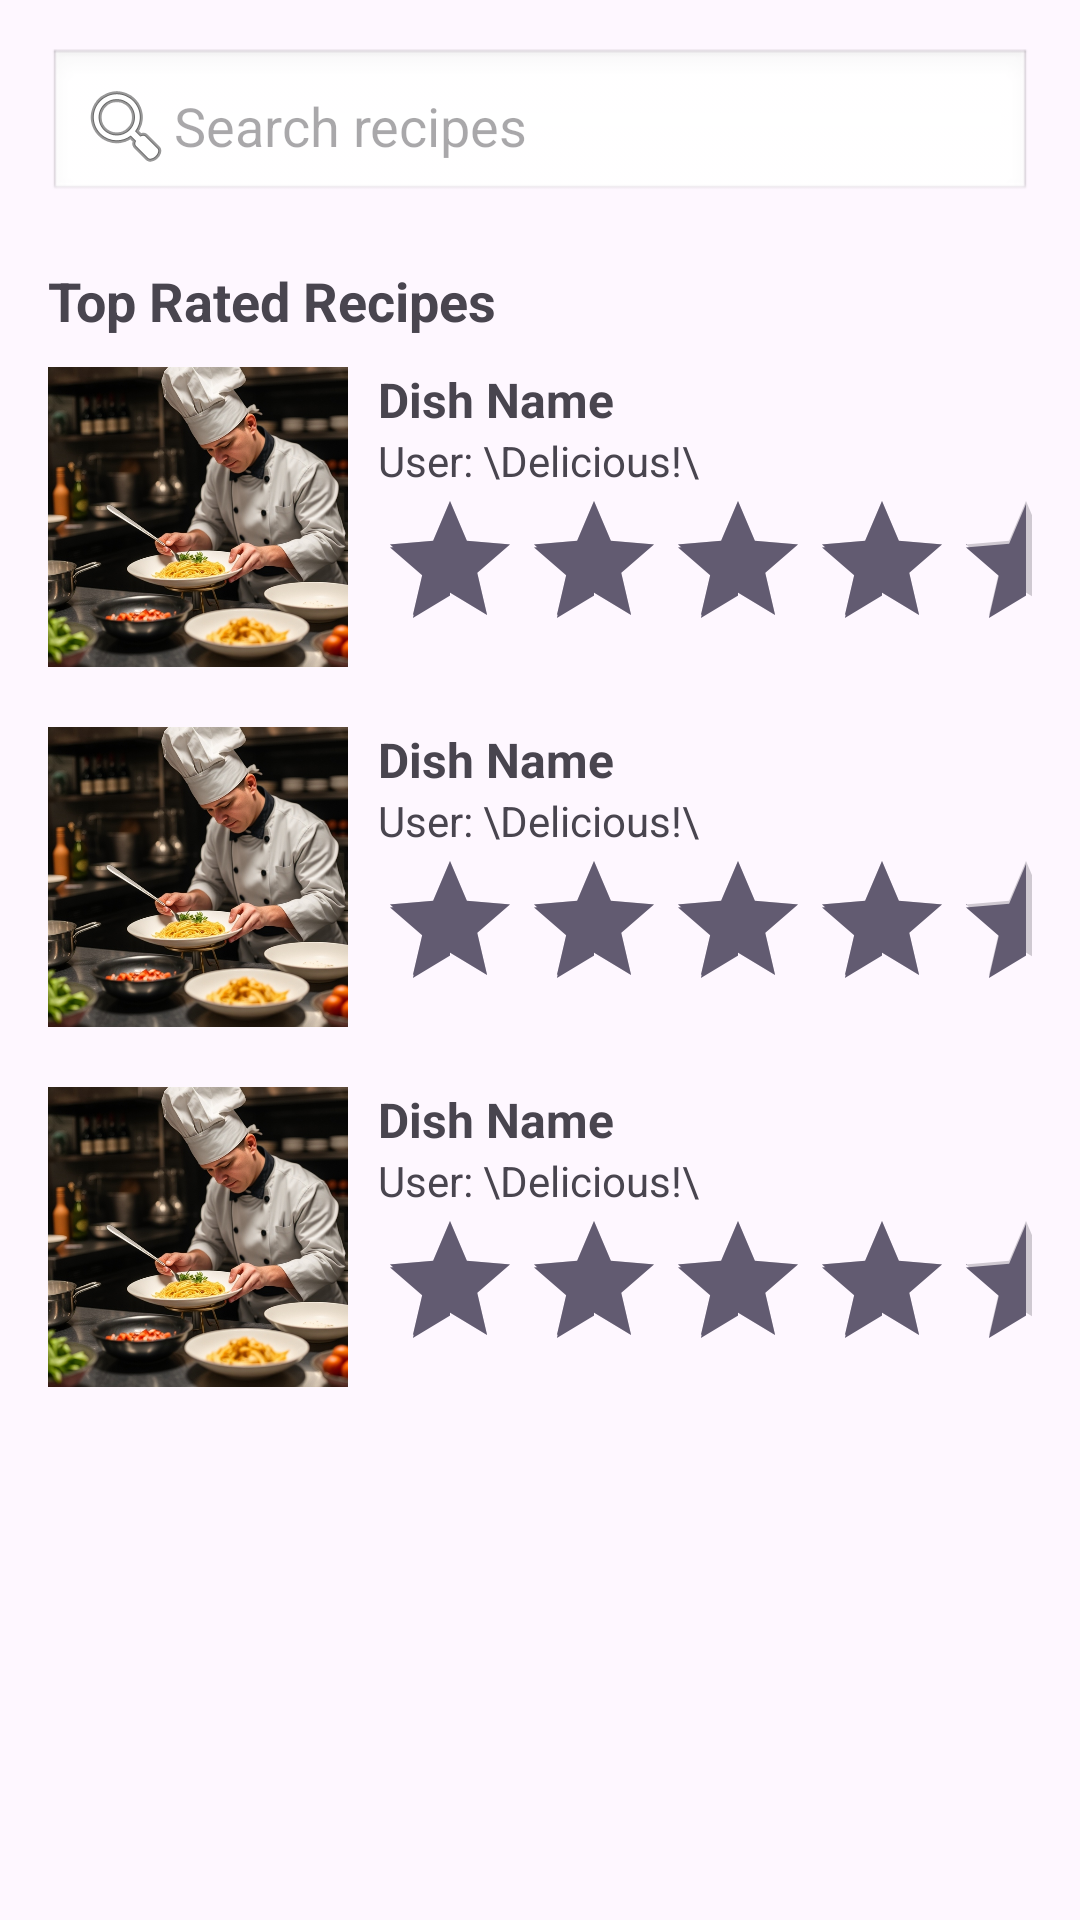

Produce the Android XML layout that renders to this screen, including the resource entries it uses.
<!-- AndroidManifest.xml: application theme Theme.ChefsRecipeApp -->
<!-- res/layout/activity_home_screen.xml -->
<?xml version="1.0" encoding="utf-8"?>
<RelativeLayout xmlns:android="http://schemas.android.com/apk/res/android"
    android:layout_width="match_parent"
    android:layout_height="match_parent"
    android:padding="16dp">

    
    <EditText
        android:id="@+id/searchBar"
        android:layout_width="match_parent"
        android:layout_height="wrap_content"
        android:hint="Search recipes"
        android:background="@android:drawable/edit_text"
        android:padding="10dp"
        android:drawableLeft="@android:drawable/ic_menu_search"/>

    
    <TextView
        android:id="@+id/topRatedTitle"
        android:layout_width="wrap_content"
        android:layout_height="wrap_content"
        android:layout_below="@id/searchBar"
        android:layout_marginTop="20dp"
        android:text="Top Rated Recipes"
        android:textSize="18sp"
        android:textStyle="bold"/>

    <androidx.recyclerview.widget.RecyclerView
        android:id="@+id/recipeRecyclerView"
        android:layout_width="match_parent"
        android:layout_height="wrap_content"
        android:layout_below="@id/topRatedTitle"
        android:layout_marginTop="10dp"/>
    
    <LinearLayout
        android:id="@+id/recipeList"
        android:layout_width="match_parent"
        android:layout_height="wrap_content"
        android:layout_below="@id/topRatedTitle"
        android:layout_marginTop="10dp"
        android:orientation="vertical">

        
        <RelativeLayout
            android:layout_width="match_parent"
            android:layout_height="wrap_content"
            android:layout_marginBottom="20dp">

            <ImageView
                android:id="@+id/recipeImage1"
                android:layout_width="100dp"
                android:layout_height="100dp"
                android:src="@drawable/chef"
                android:scaleType="centerCrop"/>

            <LinearLayout
                android:id="@+id/recipeDetails1"
                android:layout_width="match_parent"
                android:layout_height="wrap_content"
                android:layout_toRightOf="@id/recipeImage1"
                android:layout_marginLeft="10dp"
                android:orientation="vertical">

                <TextView
                    android:id="@+id/recipeName1"
                    android:layout_width="wrap_content"
                    android:layout_height="wrap_content"
                    android:text="Dish Name"
                    android:textSize="16sp"
                    android:textStyle="bold"/>

                <TextView
                    android:id="@+id/userComment1"
                    android:layout_width="wrap_content"
                    android:layout_height="wrap_content"
                    android:text="User: \Delicious!\ "
                    android:textSize="14sp"/>

                <RatingBar
                    android:id="@+id/ratingBar1"
                    android:layout_width="wrap_content"
                    android:layout_height="wrap_content"
                    android:numStars="5"
                    android:rating="4.5"
                    android:stepSize="0.5"
                    android:isIndicator="true"/>
            </LinearLayout>
        </RelativeLayout>

        
        <RelativeLayout
            android:layout_width="match_parent"
            android:layout_height="wrap_content"
            android:layout_marginBottom="20dp">

            <ImageView
                android:id="@+id/recipeImage2"
                android:layout_width="100dp"
                android:layout_height="100dp"
                android:src="@drawable/chef"
                android:scaleType="centerCrop"/>

            <LinearLayout
                android:id="@+id/recipeDetails2"
                android:layout_width="match_parent"
                android:layout_height="wrap_content"
                android:layout_toRightOf="@id/recipeImage2"
                android:layout_marginLeft="10dp"
                android:orientation="vertical">

                <TextView
                    android:id="@+id/recipeName2"
                    android:layout_width="wrap_content"
                    android:layout_height="wrap_content"
                    android:text="Dish Name"
                    android:textSize="16sp"
                    android:textStyle="bold"/>

                <TextView
                    android:id="@+id/userComment2"
                    android:layout_width="wrap_content"
                    android:layout_height="wrap_content"
                    android:text="User: \Delicious!\ "
                    android:textSize="14sp"/>

                <RatingBar
                    android:id="@+id/ratingBar2"
                    android:layout_width="wrap_content"
                    android:layout_height="wrap_content"
                    android:numStars="5"
                    android:rating="4.5"
                    android:stepSize="0.5"
                    android:isIndicator="true"/>
            </LinearLayout>
        </RelativeLayout>

        
        <RelativeLayout
            android:layout_width="match_parent"
            android:layout_height="wrap_content"
            android:layout_marginBottom="20dp">

            <ImageView
                android:id="@+id/recipeImage3"
                android:layout_width="100dp"
                android:layout_height="100dp"
                android:src="@drawable/chef"
                android:scaleType="centerCrop"/>

            <LinearLayout
                android:id="@+id/recipeDetails3"
                android:layout_width="match_parent"
                android:layout_height="wrap_content"
                android:layout_toRightOf="@id/recipeImage3"
                android:layout_marginLeft="10dp"
                android:orientation="vertical">

                <TextView
                    android:id="@+id/recipeName3"
                    android:layout_width="wrap_content"
                    android:layout_height="wrap_content"
                    android:text="Dish Name"
                    android:textSize="16sp"
                    android:textStyle="bold"/>

                <TextView
                    android:id="@+id/userComment3"
                    android:layout_width="wrap_content"
                    android:layout_height="wrap_content"
                    android:text="User: \Delicious!\ "
                    android:textSize="14sp"/>

                <RatingBar
                    android:id="@+id/ratingBar3"
                    android:layout_width="wrap_content"
                    android:layout_height="wrap_content"
                    android:numStars="5"
                    android:rating="4.5"
                    android:stepSize="0.5"
                    android:isIndicator="true"/>
            </LinearLayout>
        </RelativeLayout>


    </LinearLayout>
</RelativeLayout>
<!-- resources referenced by this layout -->
<resources>
  <!-- drawable chef: jpg bitmap (drawable, 167263 bytes) -->
  <style name="Theme.ChefsRecipeApp" parent="Base.Theme.ChefsRecipeApp" />
  <style name="Base.Theme.ChefsRecipeApp" parent="Theme.Material3.DayNight.NoActionBar">
          
          
      </style>
</resources>
